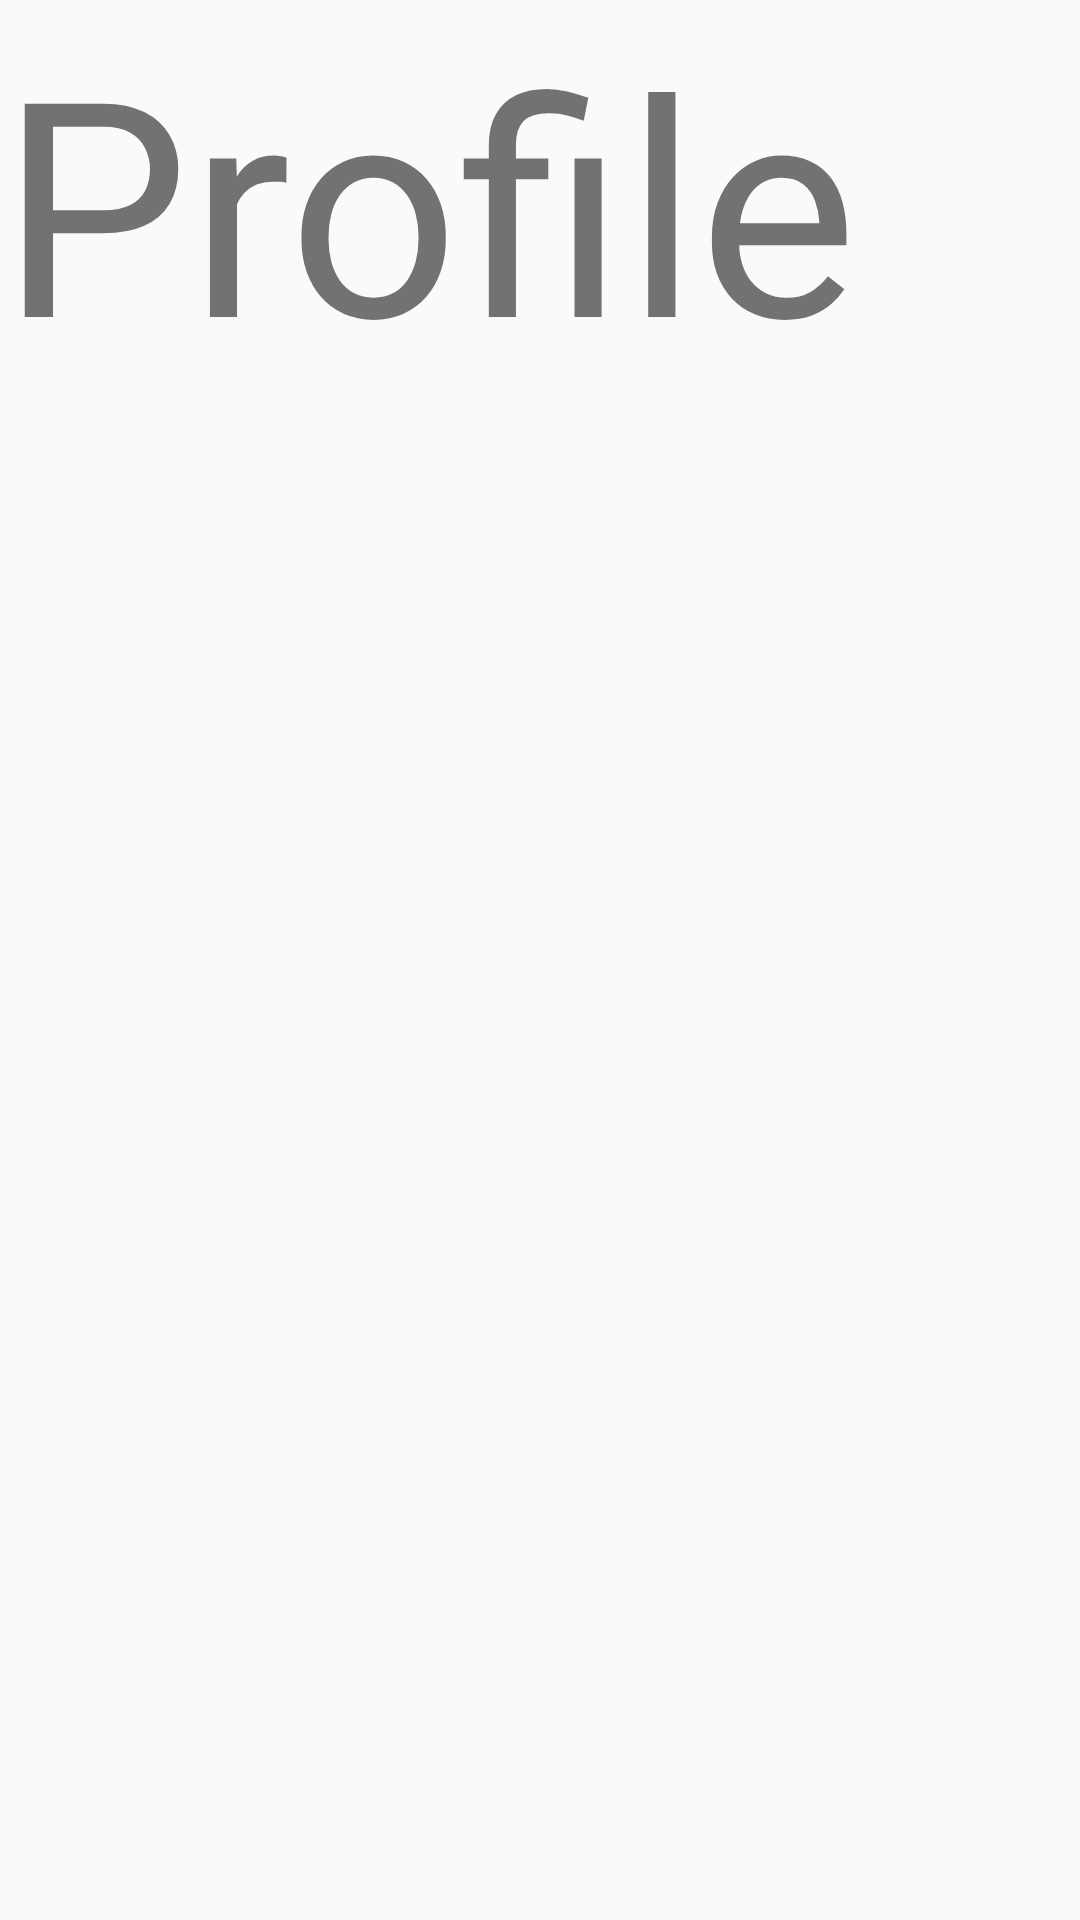

The Android layout XML behind this screen, and the referenced resources:
<!-- AndroidManifest.xml: application theme AppTheme -->
<!-- res/layout/fragment_profile.xml -->
<?xml version="1.0" encoding="utf-8"?>
<FrameLayout xmlns:android="http://schemas.android.com/apk/res/android"
    xmlns:tools="http://schemas.android.com/tools"
    android:layout_width="match_parent"
    android:layout_height="match_parent"
    tools:context=".fragments.ProfileFragment"
    >
    <ImageView
        android:id="@+id/imageView"
        android:layout_width="200dp"
        android:layout_height="200dp"
        android:layout_gravity="center"
        android:src="@drawable/ic_profile"
        />

    <TextView
        android:id="@+id/textView2"
        android:layout_width="wrap_content"
        android:layout_height="wrap_content"
        android:textSize="100dp"
        android:text="Profile" />

</FrameLayout>
<!-- resources referenced by this layout -->
<resources>
  <style name="AppTheme" parent="Theme.AppCompat.Light.DarkActionBar">
          
          <item name="colorPrimary">@color/ColorDark</item>
          <item name="colorPrimaryDark">@color/colorPrimaryDark</item>
          <item name="colorAccent">@color/colorAccent</item>
      </style>
  <color name="ColorDark">#25424C</color>
  <color name="colorPrimaryDark">#3700B3</color>
  <color name="colorAccent">#03DAC5</color>
</resources>
